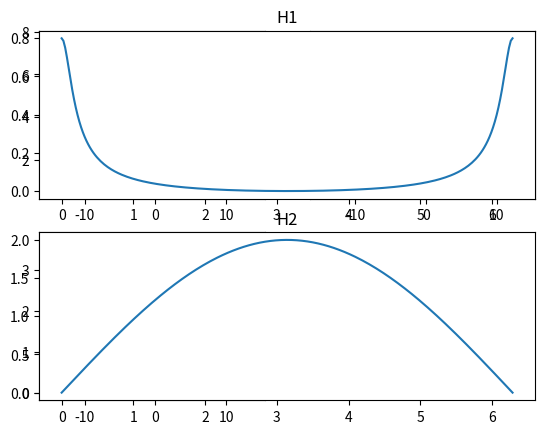

Here is the Python script that generated this plot:
# importing the numpy module
import numpy as np
import matplotlib.pyplot as plt
# Bai1: 
n = np.arange(-15, 15)

hn = un = (n>0)

xn = pow(0.8, n)*un

yn = np.convolve(xn, hn, 'same')


plt.subplot(2, 2, 1)
plt.stem(n, xn)

plt.subplot(2, 2, 2)
plt.stem(n, hn)

plt.subplot(2, 2, 3)
plt.stem(n, yn)

plt.show()

# Bai 2:
# H1
omega = np.linspace(0, 2 * np.pi, 256)
H1 = 1 / (1 - 0.87 * np.exp(1j * omega))
plt.subplot(2,1,1)
plt.plot(omega, abs(H1))
plt.title("H1")

# H2
H2=1-np.exp(-1j*omega)
plt.subplot(2,1,2)
plt.plot(omega, abs(H2))
plt.title("H2")

plt.show()